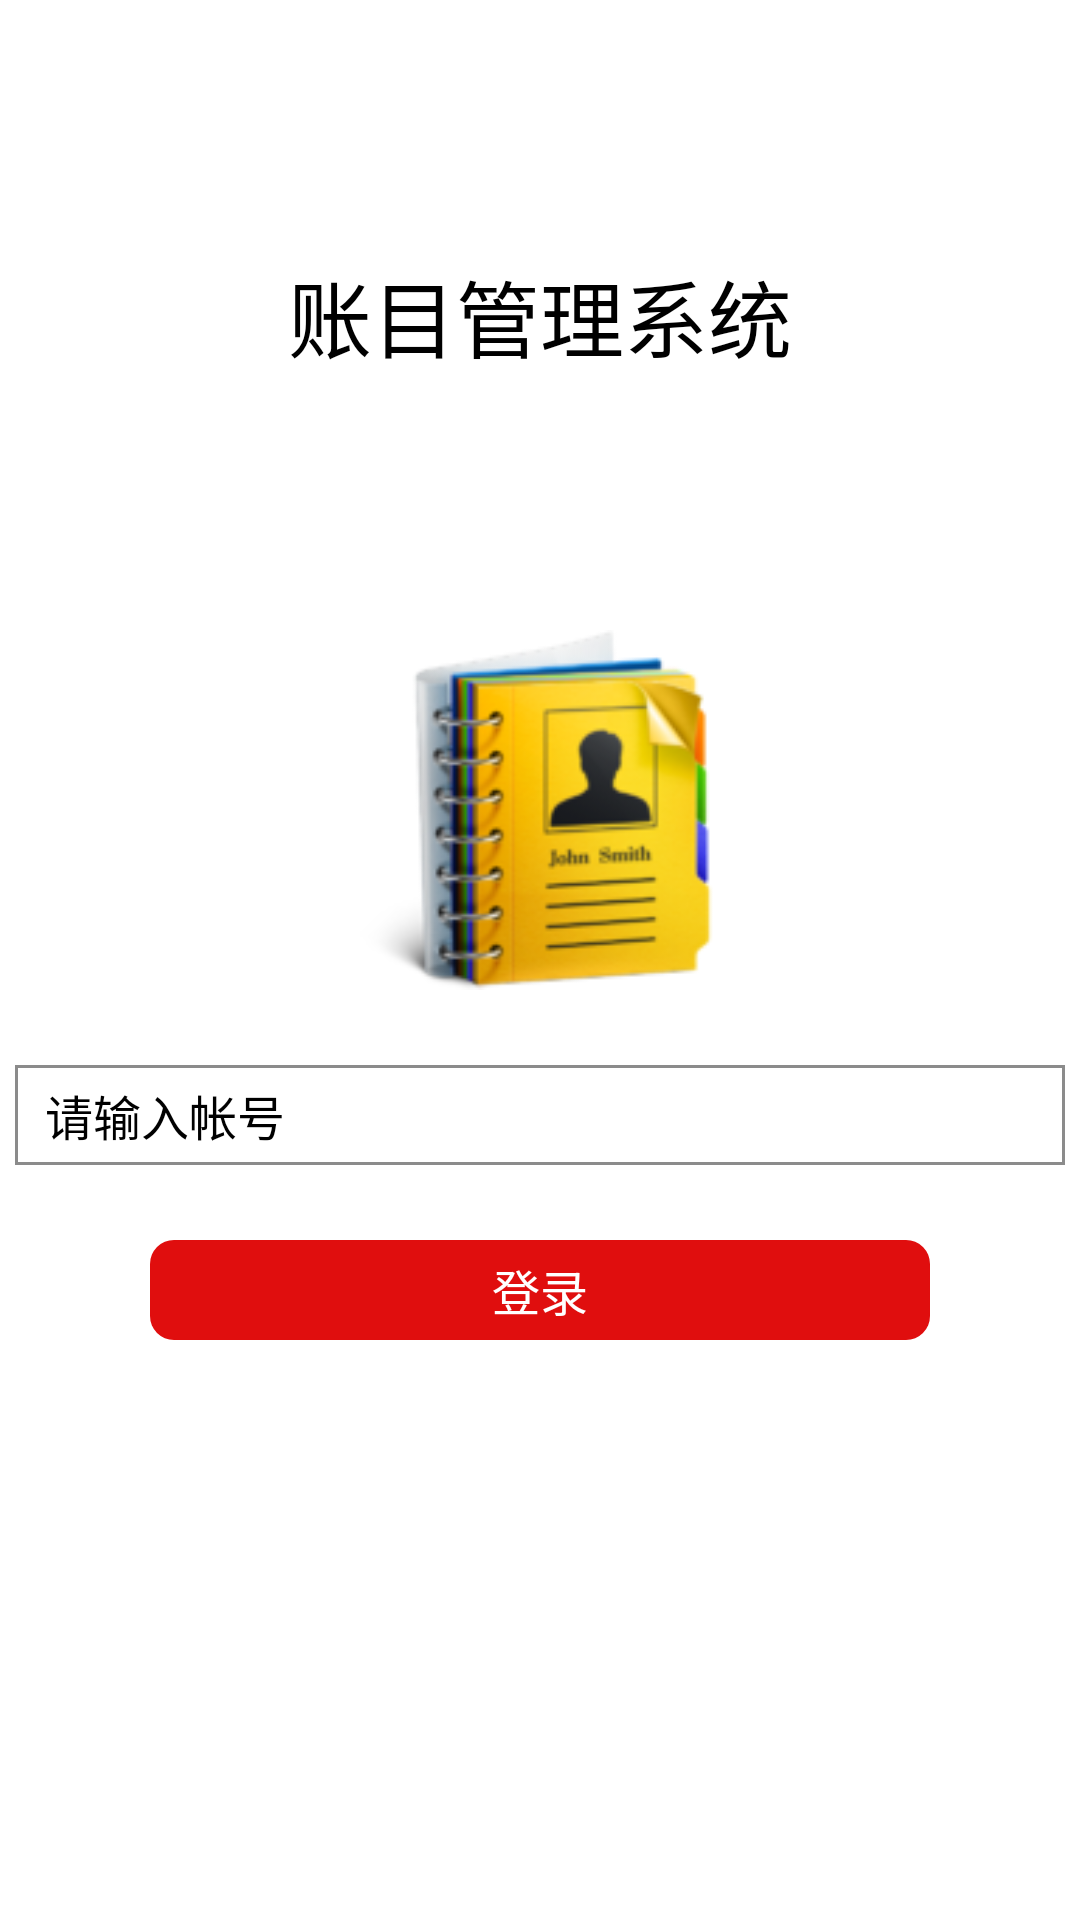

Layout XML and referenced resources for this Android screen:
<!-- AndroidManifest.xml: activity theme fullScreenTheme -->
<!-- res/layout/activity_login.xml -->
<?xml version="1.0" encoding="utf-8"?>
<androidx.constraintlayout.widget.ConstraintLayout xmlns:android="http://schemas.android.com/apk/res/android"
    xmlns:app="http://schemas.android.com/apk/res-auto"
    android:orientation="vertical" android:layout_width="match_parent"
    android:layout_height="match_parent">


    <ImageView
        android:id="@+id/imageView"
        android:layout_width="@dimen/dimen_120"
        android:layout_height="@dimen/dimen_120"
        app:layout_constraintBottom_toBottomOf="parent"
        app:layout_constraintEnd_toEndOf="parent"
        app:layout_constraintStart_toStartOf="parent"
        app:layout_constraintTop_toTopOf="parent"
        android:layout_marginBottom="@dimen/dimen_100"
        android:src="@mipmap/image_main"/>

    <EditText
        android:id="@+id/et_user"
        style="@style/baseEditText"
        android:layout_width="@dimen/dimen_350"
        android:layout_height="wrap_content"
        android:layout_marginTop="@dimen/dimen_25"
        android:hint="@string/txt_user_name"
        app:layout_constraintEnd_toEndOf="parent"
        app:layout_constraintStart_toStartOf="parent"
        app:layout_constraintTop_toBottomOf="@+id/imageView" />

    <TextView
        android:id="@+id/textView"
        android:layout_width="wrap_content"
        android:layout_height="wrap_content"
        android:text="@string/txt_main_title"
        app:layout_constraintBottom_toTopOf="@+id/imageView"
        android:gravity="center_vertical"
        android:textSize="@dimen/ts_d_large"
        app:layout_constraintEnd_toEndOf="parent"
        android:textColor="@color/titleTextColor"
        app:layout_constraintStart_toStartOf="parent"
        app:layout_constraintTop_toTopOf="parent" />

    <TextView
        android:id="@+id/tv_login"
        style="@style/baseEditText"
        android:layout_width="match_parent"
        android:layout_height="wrap_content"
        android:gravity="center"
        android:layout_marginStart="@dimen/dimen_50"
        android:layout_marginEnd="@dimen/dimen_50"
        android:paddingTop="@dimen/dimen_5"
        android:paddingBottom="@dimen/dimen_5"
        android:background="@drawable/drawable_button"
        android:text="@string/txt_login"
        android:textColor="@android:color/white"
        android:layout_marginTop="@dimen/dimen_25"
        app:layout_constraintTop_toBottomOf="@+id/et_user" />
</androidx.constraintlayout.widget.ConstraintLayout>
<!-- resources referenced by this layout -->
<resources>
  <color name="titleTextColor">#000000</color>//右上角标题字体颜色
  <dimen name="dimen_100">100dp</dimen>
  <dimen name="dimen_120">120dp</dimen>
  <dimen name="dimen_25">25dp</dimen>
  <dimen name="dimen_350">350dp</dimen>
  <dimen name="dimen_5">5dp</dimen>
  <dimen name="dimen_50">50dp</dimen>
  <dimen name="ts_d_large">28sp</dimen>
  <!-- drawable drawable_button (drawable) -->
  <?xml version="1.0" encoding="utf-8"?>
  <shape xmlns:android="http://schemas.android.com/apk/res/android">
  
      <solid android:color="@color/mainColor"/>
  
      <corners android:radius="@dimen/dimen_8"/>
  </shape>
  <!-- mipmap image_main: png bitmap (mipmap-xxxhdpi, 25540 bytes) -->
  <string name="txt_login">登录</string>
  <string name="txt_main_title">账目管理系统</string>
  <string name="txt_user_name">请输入帐号</string>
  <style name="baseEditText" parent="baseTextView">
          <item name="android:background">@drawable/drawable_edit</item>
          <item name="android:layout_height">wrap_content</item>
          <item name="android:paddingTop">@dimen/dimen_5</item>
          <item name="android:paddingBottom">@dimen/dimen_5</item>
          <item name="android:paddingStart">@dimen/dimen_10</item>
          <item name="android:paddingEnd">@dimen/dimen_10</item>
      </style>
  <style name="fullScreenTheme">
          <item name="android:windowFullscreen">true</item>
      </style>
  <color name="mainColor">#E00E0E</color>//主体颜色
  <dimen name="dimen_8">8dp</dimen>
  <style name="baseTextView">
          <item name="android:textSize">@dimen/ts_large</item>
          <item name="android:gravity">center_vertical</item>
          <item name="android:background">@android:color/transparent</item>
      </style>
  <!-- drawable drawable_edit (drawable) -->
  <?xml version="1.0" encoding="UTF-8"?>
  <shape xmlns:android="http://schemas.android.com/apk/res/android" >
  
      <solid android:color="@android:color/white" />
  
      <stroke
          android:width="@dimen/dimen_1"
          android:color="@color/greyColor" />
  </shape>
  <dimen name="dimen_10">10dp</dimen>
  <dimen name="ts_large">16sp</dimen>
  <dimen name="dimen_1">1dp</dimen>
  <color name="greyColor">#8B8B8B</color>
</resources>
